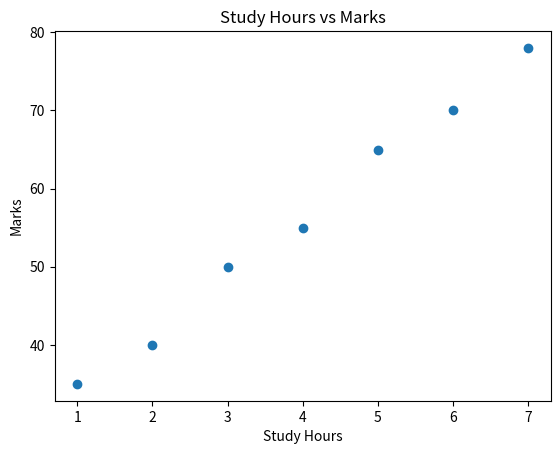

The matplotlib source for this figure:
import matplotlib.pyplot as plt

study_hours = [1, 2, 3, 4, 5, 6, 7]
marks = [35, 40, 50, 55, 65, 70, 78]

plt.scatter(study_hours, marks)
plt.xlabel("Study Hours")
plt.ylabel("Marks")
plt.title("Study Hours vs Marks")
plt.show()
